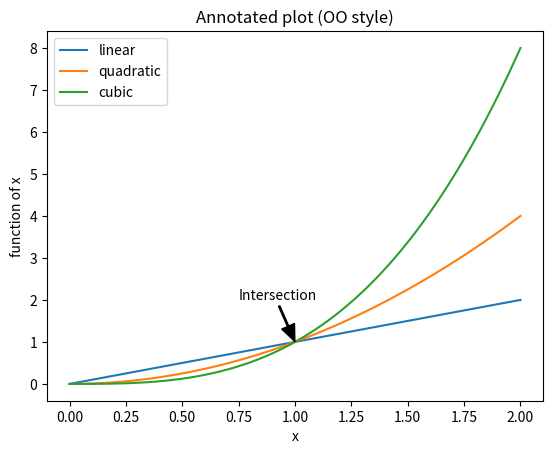

Reproduce this figure in Python.
import numpy as np
import matplotlib.pyplot as plt

if __name__ == '__main__':
    x = np.linspace(0, 2, 100)

    fig, ax = plt.subplots()
    ax.plot(x, x, label='linear')
    ax.plot(x, x**2, label='quadratic')
    ax.plot(x, x**3, label='cubic')
    ax.annotate('Intersection', xy=(1, 1), xytext=(0.75, 2),
                arrowprops=dict(facecolor='black', width=1, headwidth=10, shrink=0.01))
    ax.set_xlabel('x')
    ax.set_ylabel('function of x')
    ax.set_title('Annotated plot (OO style)')
    ax.legend()
    plt.show()
